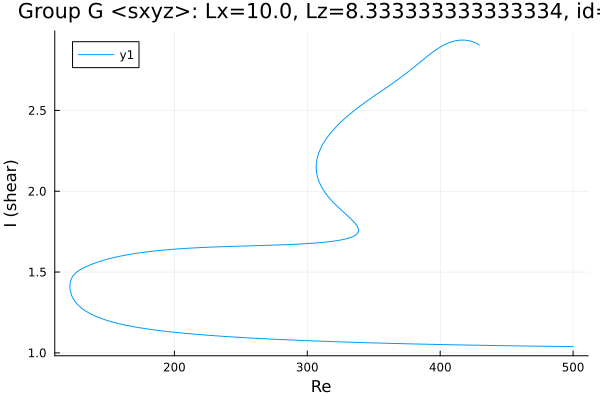

The data file committed next to this chart (first rows):
Re, shear
429.3, 2.904
429.3, 2.904
429.3, 2.904
429.3, 2.904
429.3, 2.904
429.3, 2.904
429.3, 2.904
429.3, 2.904
429.2, 2.904
429.1, 2.905
428.9, 2.907
427.5, 2.914
426.1, 2.92
425.3, 2.922
423.9, 2.926
422.5, 2.93
421.1, 2.932
419.7, 2.934
418.3, 2.935
416.9, 2.935
415.4, 2.935
414, 2.934
412.6, 2.933
411.2, 2.93
409.8, 2.927
408.4, 2.924
407, 2.92
405.5, 2.915
404.1, 2.91
402.7, 2.904
401.3, 2.898
399.9, 2.891
398.5, 2.884
397.1, 2.876
395.6, 2.868
394.2, 2.86
392.8, 2.851
391.4, 2.842
390, 2.833
388.6, 2.824
387.2, 2.814
385.7, 2.805
384.3, 2.795
382.9, 2.785
381.5, 2.776
380.1, 2.766
378.7, 2.757
377.3, 2.748
375.8, 2.739
374.4, 2.73
373, 2.721
371.6, 2.712
370.2, 2.703
368.8, 2.695
367.4, 2.686
365.9, 2.678
364.5, 2.67
363.1, 2.662
361.7, 2.654
360.3, 2.645
... 648 more rows
